Run: headless pygame with SDL's dummy video driver; simulated clock (each Clock.tick advances the game by its frame time, no real sleeping); random seed 0; keys injected as events and as key.get_pressed() state; no mouse input.
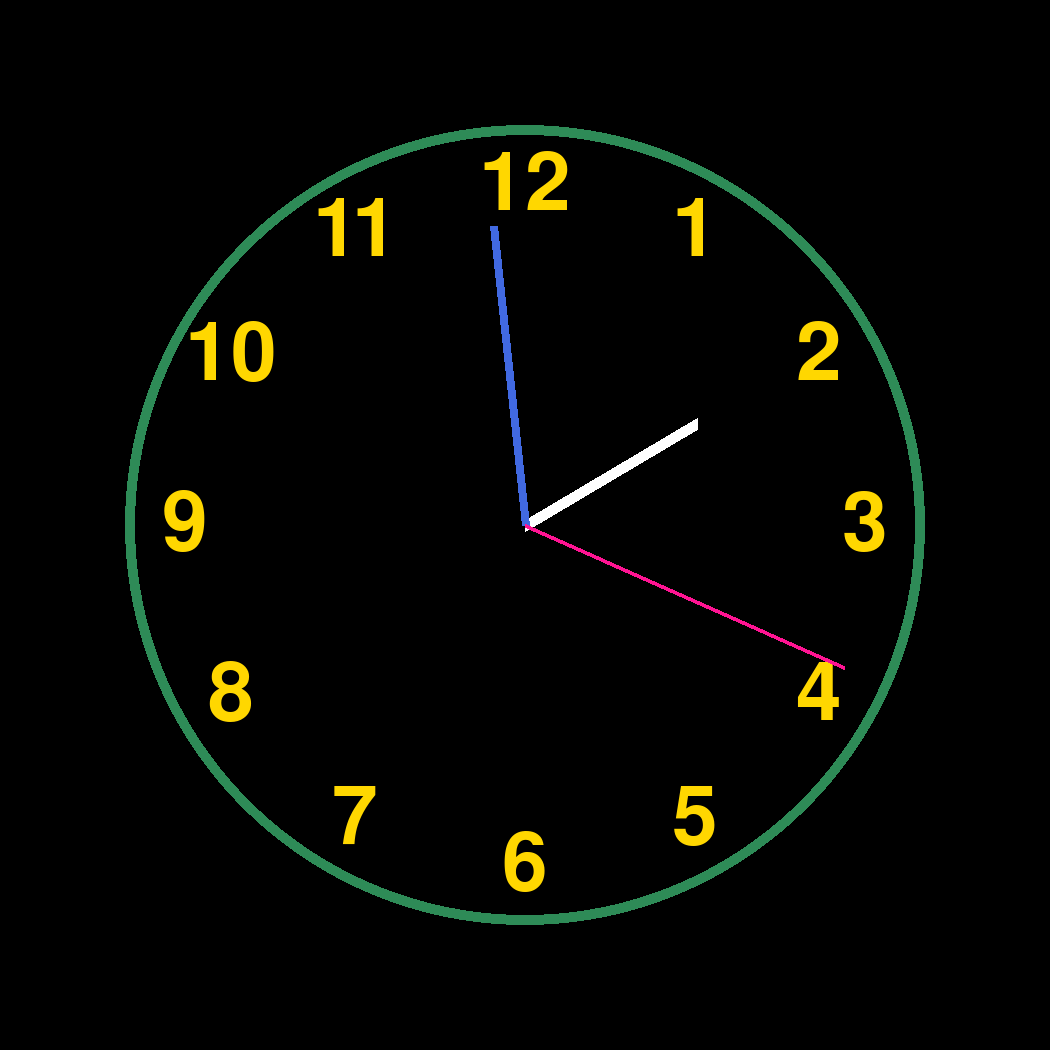
Frame 1 of 4 · flips 1–60 · no input
Frame 2 of 4 · flips 61–180 · tapped SPACE, RETURN · held RIGHT (→), D · screen unchanged from frame 1, image omitted
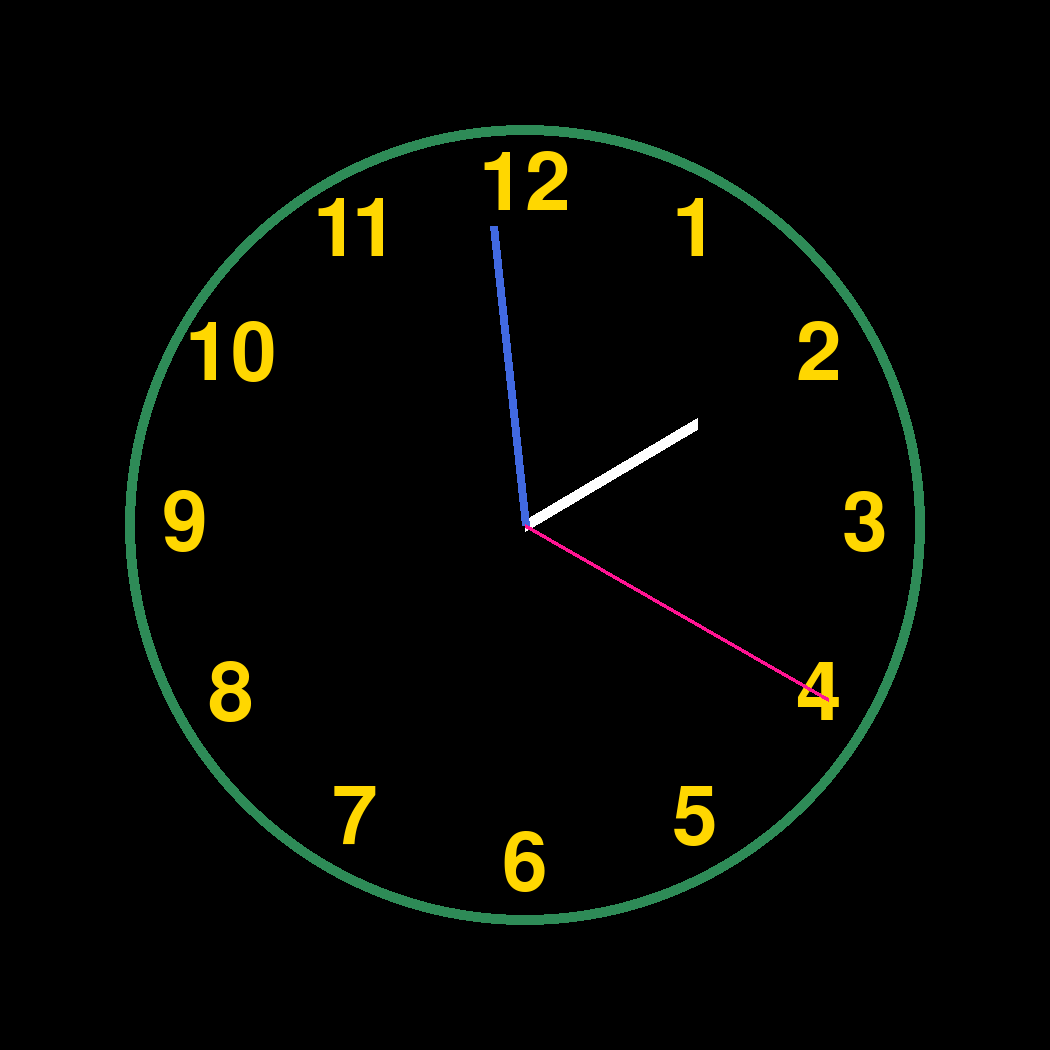
Frame 3 of 4 · flips 181–300 · held DOWN (↓), S
Frame 4 of 4 · flips 301–420 · held LEFT (←), A, UP (↑), W · screen unchanged from frame 3, image omitted

The pygame program that drew these frames:

import pygame
import math
import time

# Inicialização do Pygame
pygame.init()

# Definindo o tamanho da tela
screen = pygame.display.set_mode((1050, 1050))

# Definindo as cores
black = (0, 0, 0)
white = (255, 255, 255)
deepPink = (255, 20, 147)
gold = (255, 215, 0)
royalBlue = (65, 105, 225)
seaGreen = (46, 139, 87)

# Definindo o tamanho e posição do relógio
clock_radius = 400
clock_center = (525, 525)

# Loop principal
while True:
    # Obtendo a hora atual
    current_time = time.localtime()
    hour = current_time.tm_hour
    minute = current_time.tm_min
    second = current_time.tm_sec

    # Pintando o fundo da tela
    screen.fill(black)

    # Desenhando o círculo externo do relógio
    pygame.draw.circle(screen, seaGreen, clock_center, clock_radius, 10)

    # Desenhando os números no relógio
    font = pygame.font.Font(None, 120)
    for i in range(1, 13):
        angle = math.pi / 6 * i
        x = clock_center[0] + math.sin(angle) * (clock_radius - 60)
        y = clock_center[1] - math.cos(angle) * (clock_radius - 60)
        text = font.render(str(i), True, gold)
        text_rect = text.get_rect(center=(x, y))
        screen.blit(text, text_rect)

    # Desenhando o ponteiro das horas
    hour_angle = math.pi / 6 * (hour % 12) + math.pi / 360 * minute
    hour_x = clock_center[0] + math.sin(hour_angle) * (clock_radius - 200)
    hour_y = clock_center[1] - math.cos(hour_angle) * (clock_radius - 200)
    pygame.draw.line(screen, white, clock_center, (hour_x, hour_y), 12)

    # Desenhando o ponteiro dos minutos
    minute_angle = math.pi / 30 * minute
    minute_x = clock_center[0] + math.sin(minute_angle) * (clock_radius - 100)
    minute_y = clock_center[1] - math.cos(minute_angle) * (clock_radius - 100)
    pygame.draw.line(screen, royalBlue, clock_center, (minute_x, minute_y), 8)

    # Desenhando o ponteiro dos segundos
    second_angle = math.pi / 30 * second
    second_x = clock_center[0] + math.sin(second_angle) * (clock_radius - 50)
    second_y = clock_center[1] - math.cos(second_angle) * (clock_radius - 50)
    pygame.draw.line(screen, deepPink, clock_center, (second_x, second_y), 4)

    # Atualizando a tela
    pygame.display.flip()

    # Esperando um pouco antes de atualizar novamente
    pygame.time.wait(100)

    # Verificando se o usuário quer sair
    for event in pygame.event.get():
        if event.type == pygame.QUIT:
            pygame.quit()
            exit()
